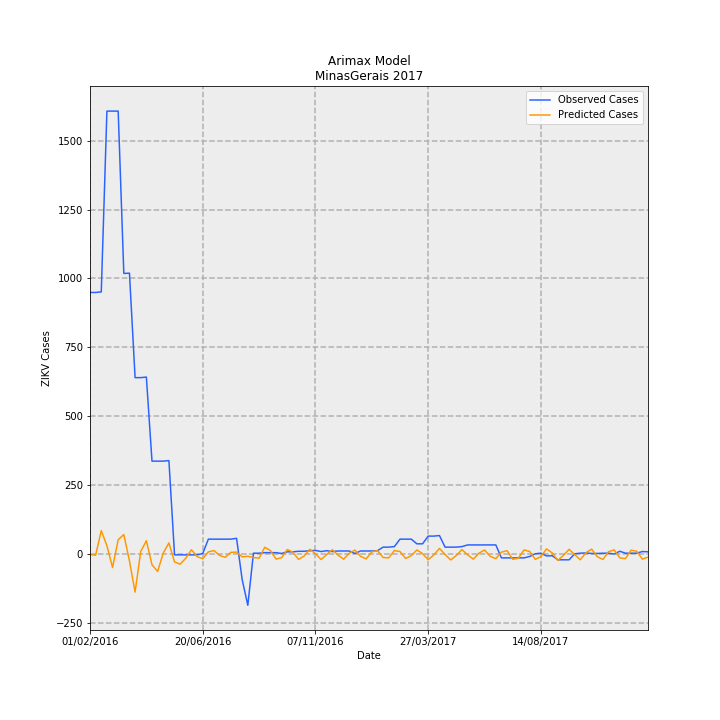

Source data for this figure (header and first rows):
Date, predictions_incidence, observed_incidence, Predicted Cases, Observed Cases, error
01/02/2016, -0.007791, 4.493, -1.646, 949, 950.6
08/02/2016, -0.02096, 4.493, -4.426, 949, 953.4
15/02/2016, 0.401, 4.503, 84.68, 951, 866.3
22/02/2016, 0.1427, 7.609, 30.13, 1607, 1577
29/02/2016, -0.2319, 7.609, -48.98, 1607, 1656
07/03/2016, 0.2449, 7.609, 51.72, 1607, 1555
14/03/2016, 0.3346, 4.82, 70.66, 1018, 947.3
21/03/2016, -0.1176, 4.825, -24.84, 1019, 1044
28/03/2016, -0.6537, 3.03, -138, 640, 778
04/04/2016, 0.04392, 3.03, 9.277, 640, 630.7
11/04/2016, 0.2283, 3.04, 48.23, 642.0, 593.8
18/04/2016, -0.1852, 1.596, -39.11, 337, 376.1
25/04/2016, -0.299, 1.596, -63.15, 337, 400.1
02/05/2016, 0.01767, 1.596, 3.733, 337, 333.3
09/05/2016, 0.1901, 1.605, 40.14, 339, 298.9
16/05/2016, -0.1374, -0.0142, -29.01, -3, 26.01
23/05/2016, -0.1736, -0.0142, -36.66, -3, 33.66
30/05/2016, -0.07288, -0.0142, -15.39, -3, 12.39
06/06/2016, 0.07419, -0.0142, 15.67, -3, -18.67
13/06/2016, -0.04393, -0.0142, -9.277, -3, 6.277
20/06/2016, -0.08192, 0.00947, -17.3, 2, 19.3
27/06/2016, 0.0367, 0.2557, 7.75, 54.0, 46.25
04/07/2016, 0.05953, 0.2557, 12.57, 54.0, 41.43
11/07/2016, -0.02571, 0.2557, -5.429, 54.0, 59.43
18/07/2016, -0.05618, 0.2557, -11.87, 54.0, 65.87
25/07/2016, 0.02901, 0.2557, 6.127, 54.0, 47.87
01/08/2016, 0.03344, 0.2699, 7.063, 57.0, 49.94
08/08/2016, -0.04942, -0.4404, -10.44, -93.0, -82.56
15/08/2016, -0.03842, -0.8807, -8.114, -186.0, -177.9
22/08/2016, -0.06033, 0.0142, -12.74, 3, 15.74
29/08/2016, -0.07212, 0.0142, -15.23, 3, 18.23
05/09/2016, 0.1153, 0.02367, 24.35, 5, -19.35
12/09/2016, 0.06102, 0.02367, 12.89, 5, -7.888
19/09/2016, -0.0875, 0.02367, -18.48, 5, 23.48
26/09/2016, -0.06327, 0.00947, -13.36, 2, 15.36
03/10/2016, 0.07741, 0.03788, 16.35, 8, -8.348
10/10/2016, 0.0318, 0.03788, 6.717, 8, 1.283
17/10/2016, -0.09297, 0.04735, -19.63, 10, 29.63
24/10/2016, -0.03402, 0.04735, -7.184, 10, 17.18
31/10/2016, 0.08116, 0.05682, 17.14, 12, -5.141
07/11/2016, 0.005534, 0.06155, 1.169, 13, 11.83
14/11/2016, -0.09454, 0.04261, -19.97, 9, 28.97
21/11/2016, -0.007773, 0.05682, -1.642, 12, 13.64
28/11/2016, 0.07429, 0.04261, 15.69, 9, -6.69
05/12/2016, -0.01814, 0.05208, -3.831, 11.0, 14.83
12/12/2016, -0.08891, 0.05208, -18.78, 11.0, 29.78
19/12/2016, 0.01467, 0.05208, 3.097, 11.0, 7.903
26/12/2016, 0.06758, 0.00947, 14.27, 2, -12.27
02/01/2017, -0.03983, 0.05208, -8.411, 11.0, 19.41
09/01/2017, -0.08347, 0.05208, -17.63, 11.0, 28.63
16/01/2017, 0.03773, 0.05208, 7.967, 11.0, 3.033
23/01/2017, 0.05942, 0.05682, 12.55, 12, -0.5493
30/01/2017, -0.05955, 0.1184, -12.58, 25, 37.58
06/02/2017, -0.06588, 0.1184, -13.91, 25, 38.91
13/02/2017, 0.05997, 0.1278, 12.67, 27.0, 14.33
20/02/2017, 0.04277, 0.2557, 9.033, 54.0, 44.97
27/02/2017, -0.07681, 0.2557, -16.22, 54.0, 70.22
06/03/2017, -0.02819, 0.2557, -5.953, 54.0, 59.95
13/03/2017, 0.06956, 0.1752, 14.69, 37, 22.31
20/03/2017, 0.008153, 0.1752, 1.722, 37, 35.28
... 40 more rows
